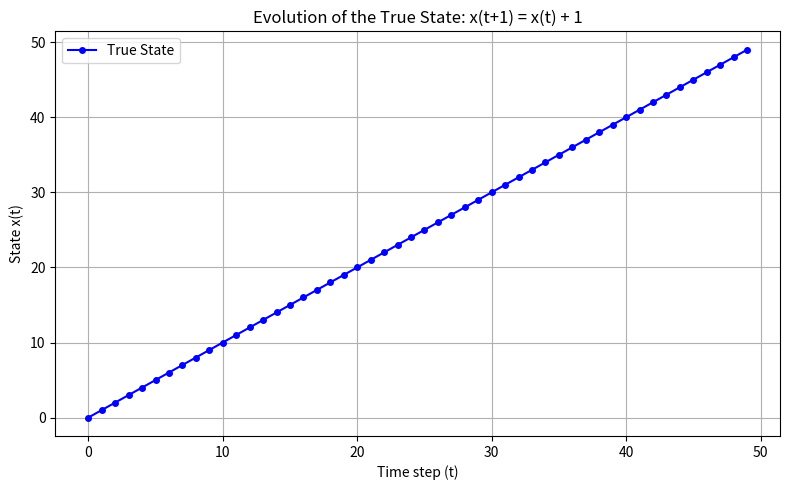

Recreate this plot in Python.
import matplotlib.pyplot as plt
import numpy as np

# Number of time steps
n_steps = 50

# Initialize the true state array
# We assume the initial state x(0) is 0
x = np.zeros(n_steps)
x[0] = 0 

# Simulate the system: x(t+1) = x(t) + 1
for t in range(n_steps - 1):
    x[t+1] = x[t] + 1

# Plot the evolution of the true state
plt.figure(figsize=(8, 5))
plt.plot(range(n_steps), x, marker='o', linestyle='-', color='b', label='True State', markersize=4)

# Formatting the plot
plt.xlabel('Time step (t)')
plt.ylabel('State x(t)')
plt.title('Evolution of the True State: x(t+1) = x(t) + 1')
plt.grid(True)
plt.legend()
plt.tight_layout()

# Save the plot
plt.savefig('true_state.png')
